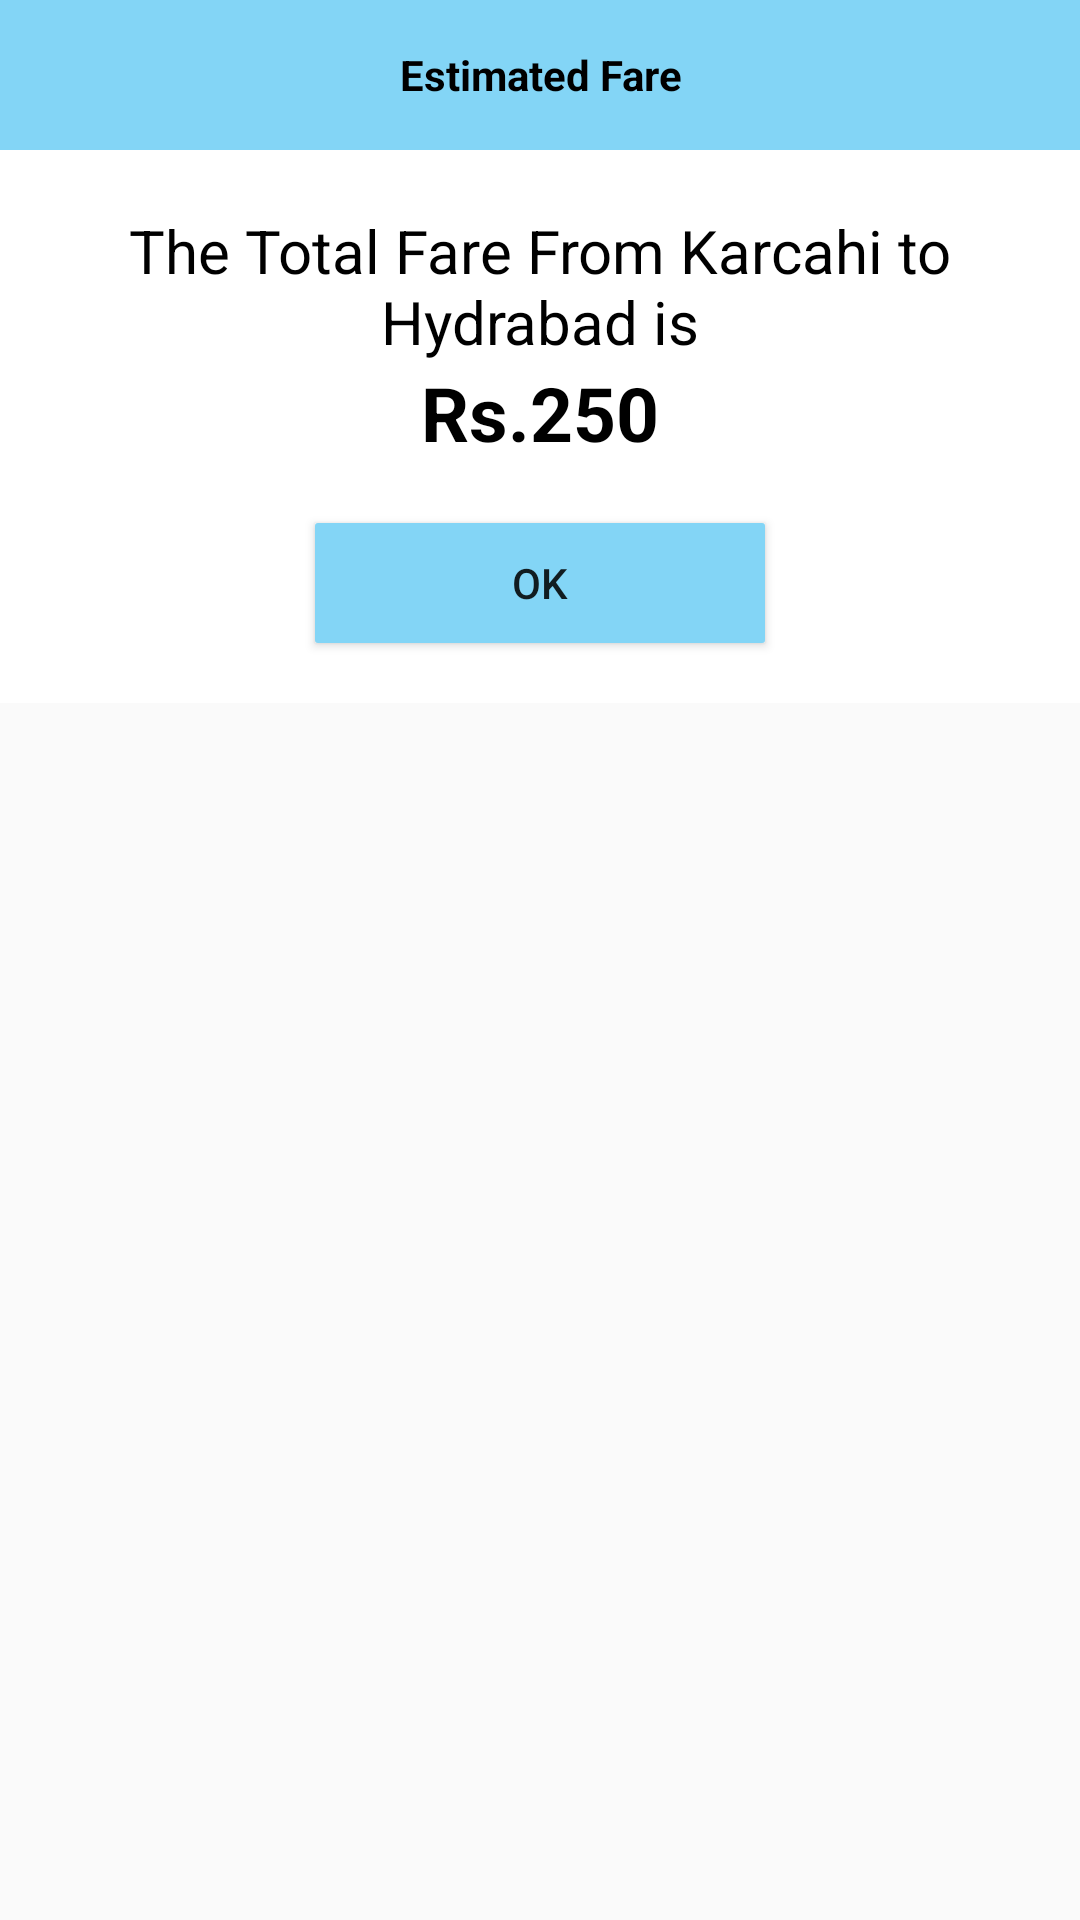

Write the Android layout XML for this screen, with the resource values it uses.
<!-- AndroidManifest.xml: application theme AppTheme -->
<!-- res/layout/custom_fare_dialog.xml -->
<?xml version="1.0" encoding="utf-8"?>
<RelativeLayout
    xmlns:android="http://schemas.android.com/apk/res/android"
    android:layout_width="match_parent"
    android:layout_height="wrap_content">

    <LinearLayout
        android:layout_width="match_parent"
        android:layout_height="wrap_content"
        android:orientation="vertical"
        android:layout_marginBottom="10dp"
        android:background="@color/colorWhite">
        <TextView
            android:id="@+id/tv_dialog_title"
            android:layout_width="match_parent"
            android:layout_height="50dp"
            android:textAlignment="center"
            android:gravity="center_vertical|center_horizontal"
            android:textStyle="bold"
            android:text="Estimated Fare"
            android:textColor="@color/colorBlack"
            android:background="@color/buttonColor"/>


        <TextView
            android:id="@+id/tv_description"
            android:layout_width="match_parent"
            android:layout_height="wrap_content"
            android:textAlignment="center"
            android:textSize="20sp"
            android:layout_marginTop="20dp"
            android:paddingLeft="20dp"
            android:paddingRight="20dp"
            android:textColor="@color/colorBlack"
            android:text="The Total Fare From Karcahi to Hydrabad is"/>

        <TextView
            android:id="@+id/tv_price"
            android:layout_width="match_parent"
            android:layout_height="wrap_content"
            android:textAlignment="center"
            android:text="Rs.250"
            android:textColor="@color/colorBlack"
            android:textStyle="bold"
            android:textSize="25sp"/>

        <Button
            android:id="@+id/bt_ok"
            android:layout_width="150dp"
            android:layout_height="40dp"
            android:layout_marginTop="20dp"
            android:text="Ok"
            android:layout_gravity="center_horizontal"
            android:gravity="center"
            android:background="@drawable/button_press_stat"
            android:layout_marginBottom="20dp"/>

    </LinearLayout>

</RelativeLayout>
<!-- resources referenced by this layout -->
<resources>
  <color name="buttonColor">#83d5f6</color>
  <color name="colorBlack">#000</color>
  <color name="colorWhite">#ffff</color>
  <!-- drawable button_press_stat (drawable) -->
  <?xml version="1.0" encoding="utf-8"?>
  <selector xmlns:android="http://schemas.android.com/apk/res/android">
  
      <item android:state_pressed="false" >
          <shape xmlns:android="http://schemas.android.com/apk/res/android" >
              <solid android:color="@color/buttonColor"/>
              <corners
                  android:radius="1dp"
                  />
          </shape>
      </item>
      <item android:state_pressed="true">
          <shape  >
              <solid android:color="@color/colorWhite"/>
              <corners
                  android:radius="1dp"/>
          </shape>
      </item>
  </selector>
  <style name="AppTheme" parent="Theme.AppCompat.Light.DarkActionBar">
          
          <item name="colorPrimary">@color/colorPrimary</item>
          <item name="colorPrimaryDark">@color/colorPrimaryDark</item>
          <item name="colorAccent">@color/colorAccent</item>
      </style>
  <color name="colorPrimary">#3F51B5</color>
  <color name="colorPrimaryDark">#303F9F</color>
  <color name="colorAccent">#FF4081</color>
</resources>
